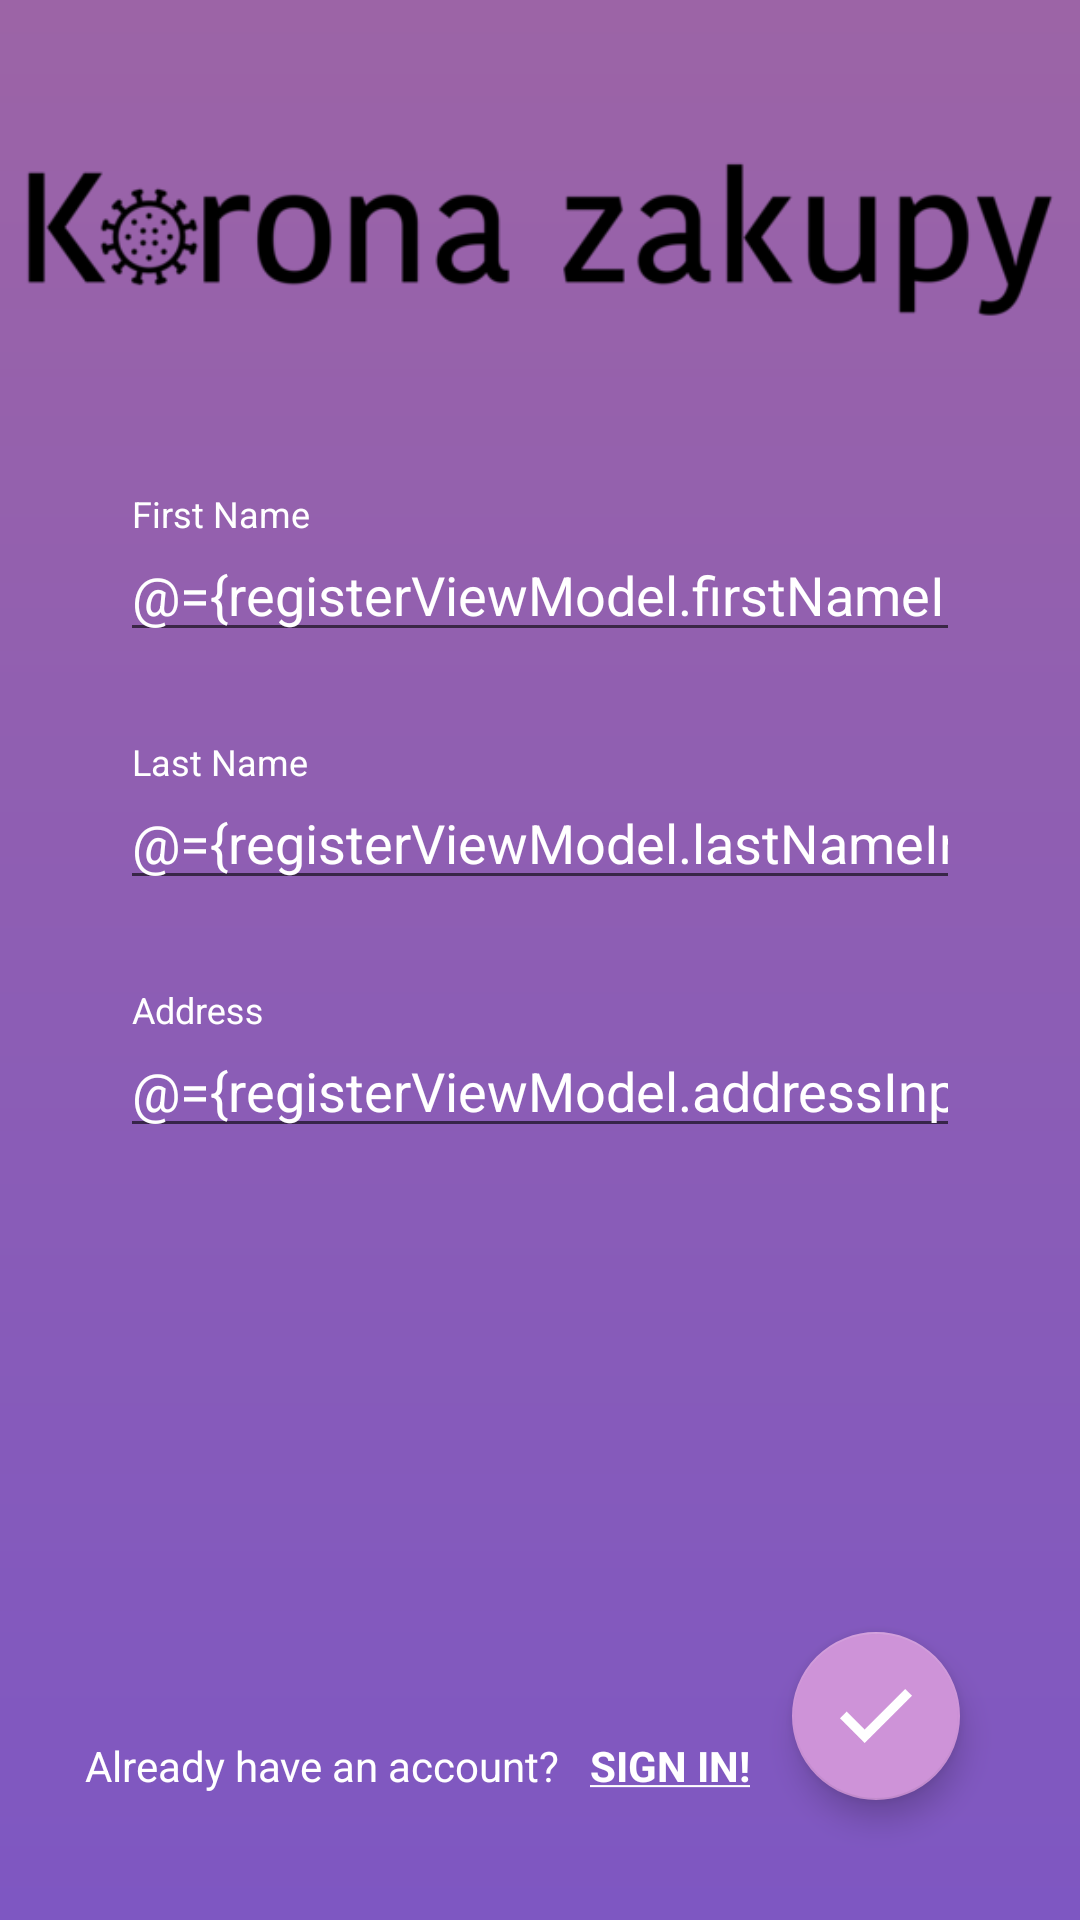

Layout XML and referenced resources for this Android screen:
<!-- AndroidManifest.xml: application theme AppTheme -->
<!-- res/layout/fragment_register_part3.xml -->
<?xml version="1.0" encoding="utf-8"?>
<layout xmlns:android="http://schemas.android.com/apk/res/android"
        xmlns:app="http://schemas.android.com/apk/res-auto"
        xmlns:tools="http://schemas.android.com/tools">

    <data>
        <variable
            name="registerViewModel"
            type="com.maskjs.korona_zakupy.ui.register.part3.RegisterPart3ViewModel" />
    </data>

    <LinearLayout
        android:layout_width="match_parent"
        android:layout_height="match_parent"
        android:animationCache="false"
        android:background="@drawable/gradient"
        android:gravity="center_horizontal"
        android:orientation="vertical">

        <ImageView
            android:id="@+id/imageView"
            android:layout_width="match_parent"
            android:layout_height="wrap_content"
            android:layout_marginTop="5dp"
            android:layout_marginBottom="5dp"
            app:srcCompat="@drawable/korona_zakupy_title2" />

        <com.google.android.material.textfield.TextInputLayout
            android:id="@+id/first_name_text_input_layout"
            android:layout_width="match_parent"
            android:layout_height="wrap_content"
            android:layout_marginLeft="40dp"
            android:layout_marginTop="5dp"
            android:layout_marginRight="40dp"
            android:layout_marginBottom="5dp"
            android:textColorHint="@color/primaryTextColor"
            app:errorTextColor="#F44336"
            app:errorEnabled="true"
            app:hintEnabled="true"
            app:errorText="@{registerViewModel.firstNameInputLayoutModel.errorContent}">

            <com.google.android.material.textfield.TextInputEditText
                android:id="@+id/first_name_edit_text"
                android:layout_width="match_parent"
                android:layout_height="wrap_content"
                android:hint="@string/reg_hint_first_name"
                android:inputType="textPersonName"
                android:text="@={registerViewModel.firstNameInputLayoutModel.textContent}"
                android:textColor="@color/primaryTextColor" />
        </com.google.android.material.textfield.TextInputLayout>

        <com.google.android.material.textfield.TextInputLayout
            android:id="@+id/last_name_text_input_layout"
            android:layout_width="match_parent"
            android:layout_height="wrap_content"
            android:layout_marginLeft="40dp"
            android:layout_marginTop="5dp"
            android:layout_marginRight="40dp"
            android:layout_marginBottom="5dp"
            android:textColorHint="@color/primaryTextColor"
            app:errorTextColor="#F44336"
            app:errorEnabled="true"
            app:hintEnabled="true"
            app:errorText="@{registerViewModel.lastNameInputLayoutModel.errorContent}">

            <com.google.android.material.textfield.TextInputEditText
                android:id="@+id/last_name_edit_text"
                android:layout_width="match_parent"
                android:layout_height="wrap_content"
                android:hint="@string/reg_hint_last_name"
                android:inputType="textPersonName"
                android:text="@={registerViewModel.lastNameInputLayoutModel.textContent}"
                android:textColor="@color/primaryTextColor" />
        </com.google.android.material.textfield.TextInputLayout>

        <com.google.android.material.textfield.TextInputLayout
            android:id="@+id/address_text_input_layout"
            android:layout_width="match_parent"
            android:layout_height="wrap_content"
            android:layout_marginLeft="40dp"
            android:layout_marginTop="5dp"
            android:layout_marginRight="40dp"
            android:layout_marginBottom="5dp"
            android:textColorHint="@color/primaryTextColor"
            app:errorTextColor="#F44336"
            app:errorEnabled="true"
            app:hintEnabled="true"
            app:errorText="@{registerViewModel.addressInputTextLayoutModel.errorContent}">

            <com.google.android.material.textfield.TextInputEditText
                android:id="@+id/address_edit_text"
                android:layout_width="match_parent"
                android:layout_height="wrap_content"
                android:hint="@string/reg_hint_address"
                android:inputType="textPersonName"
                android:text="@={registerViewModel.addressInputTextLayoutModel.textContent}"
                android:textColor="@color/primaryTextColor" />
        </com.google.android.material.textfield.TextInputLayout>

        <androidx.constraintlayout.widget.ConstraintLayout
            android:layout_width="match_parent"
            android:layout_height="match_parent">

            <LinearLayout
                android:id="@+id/linear_layout_to_login"
                android:layout_width="wrap_content"
                android:layout_height="wrap_content"
                android:layout_marginStart="56dp"
                android:layout_marginEnd="42dp"
                android:layout_marginBottom="42dp"
                android:orientation="horizontal"
                app:layout_constraintBottom_toBottomOf="parent"
                app:layout_constraintEnd_toStartOf="@+id/floatingActionButton"
                app:layout_constraintStart_toStartOf="parent">

                <TextView
                    android:id="@+id/text_view_ask_have_account"
                    android:layout_width="wrap_content"
                    android:layout_height="wrap_content"
                    android:layout_marginRight="5dp"
                    android:layout_weight="1"
                    android:text="@string/reg_text_view_ask_have_account"
                    android:textColor="@color/primaryTextColor" />

                <TextView
                    android:id="@+id/text_view_to_login"
                    android:layout_width="wrap_content"
                    android:layout_height="wrap_content"
                    android:layout_marginLeft="5dp"
                    android:layout_weight="1"
                    android:clickable="true"
                    android:text="@string/reg_text_view_to_login"
                    android:textColor="@color/primaryTextColor"
                    android:textStyle="bold" />
            </LinearLayout>

            <com.google.android.material.floatingactionbutton.FloatingActionButton
                android:id="@+id/floatingActionButton"
                android:layout_width="wrap_content"
                android:layout_height="wrap_content"
                android:layout_marginEnd="40dp"
                android:layout_marginBottom="40dp"
                android:clickable="true"
                android:focusable="true"
                app:layout_constraintBottom_toBottomOf="parent"
                app:layout_constraintEnd_toEndOf="parent"
                app:srcCompat="@drawable/tick_white" />
        </androidx.constraintlayout.widget.ConstraintLayout>

    </LinearLayout>
</layout>
<!-- resources referenced by this layout -->
<resources>
  <color name="primaryTextColor">#ffffff</color>
  <!-- drawable gradient (drawable) -->
  <?xml version="1.0" encoding="utf-8"?>
  <shape xmlns:android="http://schemas.android.com/apk/res/android"
      android:shape="rectangle">
      <gradient
          android:type="linear"
          android:startColor="@color/primaryColor"
          android:endColor="@color/secondaryDarkColor"
          android:angle="90" />
  </shape>
  <!-- drawable korona_zakupy_title2: png bitmap (drawable, 10415 bytes) -->
  <!-- drawable tick_white: png bitmap (drawable-v24, 1349 bytes) -->
  <string name="reg_hint_address">Address</string>
  <string name="reg_hint_first_name">First Name</string>
  <string name="reg_hint_last_name">Last Name</string>
  <string name="reg_text_view_ask_have_account">Already have an account?</string>
  <string name="reg_text_view_to_login"><u>SIGN IN!</u></string>
  <style name="AppTheme" parent="Theme.MaterialComponents.Light.DarkActionBar.Bridge">
          
          <item name="colorPrimary">@color/primaryColor</item>
          <item name="colorPrimaryDark">@color/primaryDarkColor</item>
          <item name="colorAccent">@color/secondaryColor</item>
      </style>
  <color name="primaryColor">#7e57c2</color>
  <color name="secondaryDarkColor">#9c64a6</color>
  <color name="primaryDarkColor">#4d2c91</color>
  <color name="secondaryColor">#ce93d8</color>
</resources>
